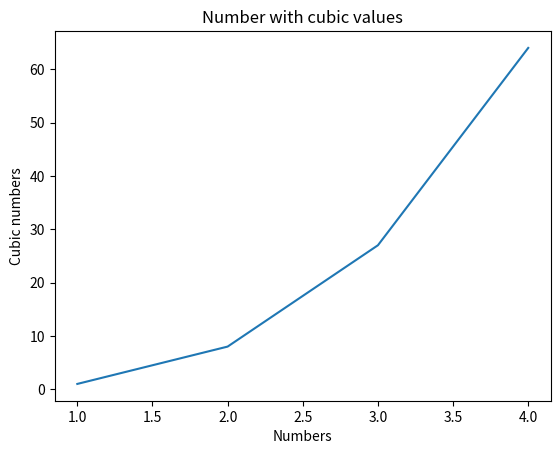

The script that saved this image:
import matplotlib.pyplot as plt

x_values = list(range(1,5))
y_values = [x**3 for x in x_values]
fig, ax = plt.subplots()
ax.set_xlabel("Numbers")
ax.set_ylabel("Cubic numbers")
ax.set_title("Number with cubic values")
ax.plot(x_values,y_values)

plt.show()